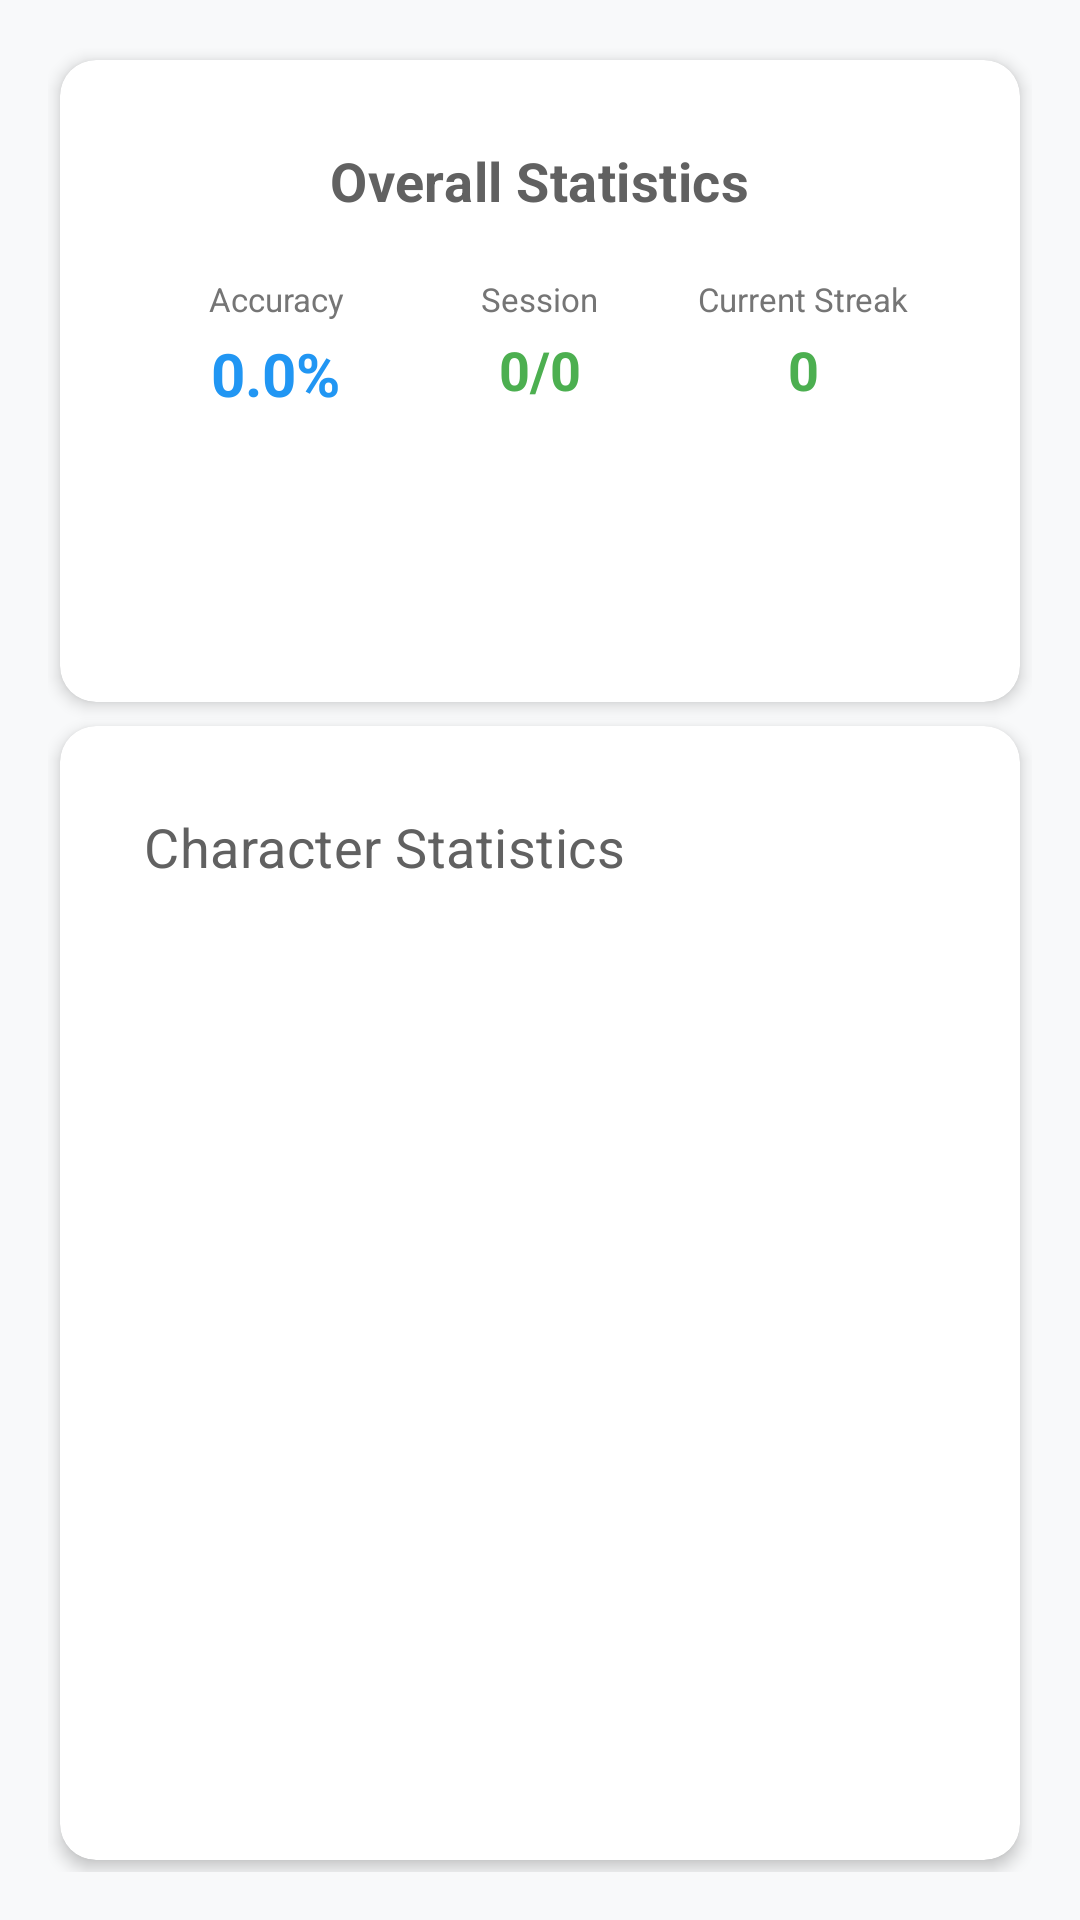

Android layout source for this screen:
<!-- AndroidManifest.xml: application theme Theme.QRSTrainer -->
<!-- res/layout/fragment_progress.xml -->
<?xml version="1.0" encoding="utf-8"?>
<LinearLayout xmlns:android="http://schemas.android.com/apk/res/android"
    xmlns:app="http://schemas.android.com/apk/res-auto"
    xmlns:tools="http://schemas.android.com/tools"
    android:layout_width="match_parent"
    android:layout_height="match_parent"
    android:background="@color/background_light"
    android:orientation="vertical"
    android:padding="16dp"
    tools:context=".ui.progress.ProgressFragment">

    
    <androidx.cardview.widget.CardView
        style="@style/Card.Modern"
        android:layout_width="match_parent"
        android:layout_height="wrap_content"
        android:layout_marginBottom="16dp">

        <LinearLayout
            android:layout_width="match_parent"
            android:layout_height="wrap_content"
            android:orientation="vertical"
            android:padding="16dp">

            <TextView
                style="@style/Text.Subtitle"
                android:layout_width="wrap_content"
                android:layout_height="wrap_content"
                android:layout_gravity="center_horizontal"
                android:layout_marginBottom="16dp"
                android:text="Overall Statistics"
                android:textSize="18sp"
                android:textStyle="bold" />

            <LinearLayout
                android:layout_width="match_parent"
                android:layout_height="wrap_content"
                android:orientation="horizontal"
                android:baselineAligned="false">

                
                <LinearLayout
                    android:layout_width="0dp"
                    android:layout_height="wrap_content"
                    android:layout_weight="1"
                    android:orientation="vertical"
                    android:gravity="center"
                    android:padding="4dp">

                    <TextView
                        android:layout_width="wrap_content"
                        android:layout_height="wrap_content"
                        android:text="Accuracy"
                        android:textColor="@color/grey_600"
                        android:textSize="11sp"
                        android:textAlignment="center"
                        android:layout_marginBottom="4dp" />

                    <TextView
                        android:id="@+id/textOverallAccuracy"
                        android:layout_width="wrap_content"
                        android:layout_height="wrap_content"
                        android:text="0.0%"
                        android:textColor="@color/primary_blue"
                        android:textSize="20sp"
                        android:textStyle="bold" />

                </LinearLayout>

                
                <LinearLayout
                    android:layout_width="0dp"
                    android:layout_height="wrap_content"
                    android:layout_weight="1"
                    android:orientation="vertical"
                    android:gravity="center"
                    android:padding="4dp">

                    <TextView
                        android:layout_width="wrap_content"
                        android:layout_height="wrap_content"
                        android:text="Session"
                        android:textColor="@color/grey_600"
                        android:textSize="11sp"
                        android:textAlignment="center"
                        android:layout_marginBottom="4dp" />

                    <TextView
                        android:id="@+id/textSessionStats"
                        android:layout_width="wrap_content"
                        android:layout_height="wrap_content"
                        android:text="0/0"
                        android:textColor="@color/accent_green"
                        android:textSize="18sp"
                        android:textStyle="bold" />

                </LinearLayout>

                
                <LinearLayout
                    android:layout_width="0dp"
                    android:layout_height="wrap_content"
                    android:layout_weight="1"
                    android:orientation="vertical"
                    android:gravity="center"
                    android:padding="4dp">

                    <TextView
                        android:layout_width="wrap_content"
                        android:layout_height="wrap_content"
                        android:text="Current Streak"
                        android:textColor="@color/grey_600"
                        android:textSize="11sp"
                        android:textAlignment="center"
                        android:layout_marginBottom="4dp" />

                    <TextView
                        android:id="@+id/textCurrentStreak"
                        android:layout_width="wrap_content"
                        android:layout_height="wrap_content"
                        android:text="0"
                        android:textColor="@color/success_green"
                        android:textSize="18sp"
                        android:textStyle="bold" />

                </LinearLayout>

            </LinearLayout>

            
            <TextView
                android:id="@+id/textResponseTime"
                android:layout_width="wrap_content"
                android:layout_height="wrap_content"
                android:layout_gravity="center_horizontal"
                android:layout_marginTop="16dp"
                android:text="Average Response: 0.0 ms"
                android:textColor="@color/accent_orange"
                android:textSize="16sp"
                android:visibility="gone" />

            
            <Button
                android:id="@+id/buttonResetProgress"
                style="@style/Button.Accent"
                android:layout_width="wrap_content"
                android:layout_height="wrap_content"
                android:layout_gravity="center_horizontal"
                android:layout_marginTop="16dp"
                android:text="Reset Progress"
                android:textSize="14sp" />

        </LinearLayout>

    </androidx.cardview.widget.CardView>

    
    <androidx.cardview.widget.CardView
        style="@style/Card.Modern"
        android:layout_width="match_parent"
        android:layout_height="0dp"
        android:layout_weight="1">

        <LinearLayout
            android:layout_width="match_parent"
            android:layout_height="match_parent"
            android:orientation="vertical"
            android:padding="16dp">

            <TextView
                style="@style/Text.Subtitle"
                android:layout_width="wrap_content"
                android:layout_height="wrap_content"
                android:layout_marginBottom="16dp"
                android:text="Character Statistics"
                android:textSize="18sp" />

            <androidx.recyclerview.widget.RecyclerView
                android:id="@+id/recyclerViewStats"
                android:layout_width="match_parent"
                android:layout_height="match_parent"
                android:scrollbars="vertical"
                tools:listitem="@layout/item_character_stat" />

        </LinearLayout>

    </androidx.cardview.widget.CardView>

</LinearLayout>
<!-- res/layout/item_character_stat.xml (included above) -->
<?xml version="1.0" encoding="utf-8"?>
<androidx.cardview.widget.CardView xmlns:android="http://schemas.android.com/apk/res/android"
    xmlns:app="http://schemas.android.com/apk/res-auto"
    android:layout_width="match_parent"
    android:layout_height="wrap_content"
    android:layout_margin="4dp"
    app:cardCornerRadius="12dp"
    app:cardElevation="2dp"
    app:cardBackgroundColor="@color/card_background">

    <LinearLayout
        android:layout_width="match_parent"
        android:layout_height="wrap_content"
        android:orientation="horizontal"
        android:padding="16dp"
        android:gravity="center_vertical">

        
        <TextView
            android:id="@+id/textCharacter"
            android:layout_width="48dp"
            android:layout_height="48dp"
            android:background="@drawable/character_circle"
            android:gravity="center"
            android:text="A"
            android:textColor="@color/primary_blue"
            android:textSize="22sp"
            android:textStyle="bold" />

        
        <LinearLayout
            android:layout_width="0dp"
            android:layout_height="wrap_content"
            android:layout_marginStart="16dp"
            android:layout_weight="1"
            android:orientation="vertical">

            <TextView
                android:id="@+id/textMorsePattern"
                style="@style/Text.Body"
                android:layout_width="wrap_content"
                android:layout_height="wrap_content"
                android:fontFamily="monospace"
                android:text="·−"
                android:textSize="16sp"
                android:textStyle="bold"
                android:textColor="@color/grey_800" />

            <TextView
                android:id="@+id/textAccuracy"
                style="@style/Text.Caption"
                android:layout_width="wrap_content"
                android:layout_height="wrap_content"
                android:layout_marginTop="4dp"
                android:text="Accuracy: 85%"
                android:textSize="14sp" />

            <TextView
                android:id="@+id/textResponseTime"
                style="@style/Text.Caption"
                android:layout_width="wrap_content"
                android:layout_height="wrap_content"
                android:layout_marginTop="4dp"
                android:text="Response: 850ms"
                android:textSize="14sp"
                android:visibility="gone" />

        </LinearLayout>

        
        <LinearLayout
            android:layout_width="wrap_content"
            android:layout_height="wrap_content"
            android:orientation="vertical"
            android:gravity="end">

            <TextView
                android:id="@+id/textCorrectCount"
                style="@style/Text.Body"
                android:layout_width="wrap_content"
                android:layout_height="wrap_content"
                android:text="✓ 12"
                android:textColor="@color/success_green"
                android:textSize="16sp"
                android:textStyle="bold" />

            <TextView
                android:id="@+id/textIncorrectCount"
                style="@style/Text.Body"
                android:layout_width="wrap_content"
                android:layout_height="wrap_content"
                android:layout_marginTop="4dp"
                android:text="✗ 3"
                android:textColor="@color/error_red"
                android:textSize="16sp"
                android:textStyle="bold" />

        </LinearLayout>

    </LinearLayout>

</androidx.cardview.widget.CardView>
<!-- resources referenced by this layout -->
<resources>
  <color name="accent_green">#4CAF50</color>
  <color name="accent_orange">#FF9800</color>
  <color name="background_light">#F8F9FA</color>
  <color name="card_background">#FFFFFF</color>
  <color name="error_red">#F44336</color>
  <color name="grey_600">#757575</color>
  <color name="grey_800">#424242</color>
  <color name="primary_blue">#2196F3</color>
  <color name="success_green">#4CAF50</color>
  <!-- drawable character_circle (drawable) -->
  <?xml version="1.0" encoding="utf-8"?>
  <shape xmlns:android="http://schemas.android.com/apk/res/android"
      android:shape="oval">
      <solid android:color="#E3F2FD" />
      <stroke
          android:width="2dp"
          android:color="#2196F3" />
  </shape>
  <style name="Button.Accent" parent="ModernButton">
          <item name="backgroundTint">@color/button_accent</item>
          <item name="android:textColor">@color/white</item>
      </style>
  <style name="Card.Modern" parent="Widget.MaterialComponents.CardView">
          <item name="cardCornerRadius">12dp</item>
          <item name="cardElevation">3dp</item>
          <item name="cardBackgroundColor">@color/card_background</item>
          <item name="android:layout_margin">4dp</item>
          <item name="contentPadding">12dp</item>
      </style>
  <style name="Text.Body" parent="TextAppearance.MaterialComponents.Body1">
          <item name="android:textColor">@color/grey_800</item>
      </style>
  <style name="Text.Caption" parent="TextAppearance.MaterialComponents.Caption">
          <item name="android:textColor">@color/grey_600</item>
      </style>
  <style name="Text.Subtitle" parent="TextAppearance.MaterialComponents.Subtitle1">
          <item name="android:textColor">@color/grey_700</item>
      </style>
  <style name="ModernButton" parent="Widget.MaterialComponents.Button">
          <item name="android:textColor">@color/white</item>
          <item name="backgroundTint">@color/button_primary</item>
          <item name="cornerRadius">12dp</item>
          <item name="android:elevation">3dp</item>
          <item name="android:stateListAnimator">@null</item>
          <item name="rippleColor">@color/button_primary_pressed</item>
      </style>
  <color name="button_accent">#FF9800</color>
  <color name="white">#FFFFFF</color>
  <color name="grey_700">#616161</color>
  <color name="primary_blue_dark">#1976D2</color>
  <color name="secondary_purple">#9C27B0</color>
  <color name="secondary_purple_dark">#7B1FA2</color>
  <color name="surface_light">#FFFFFF</color>
  <color name="grey_900">#212121</color>
  <style name="ModernTextView" parent="Widget.AppCompat.TextView">
          <item name="android:textColor">@color/grey_800</item>
          <item name="android:fontFamily">sans-serif</item>
      </style>
  <style name="ShapeAppearance.App.SmallComponent" parent="ShapeAppearance.MaterialComponents.SmallComponent">
          <item name="cornerFamily">rounded</item>
          <item name="cornerSize">8dp</item>
      </style>
  <style name="ShapeAppearance.App.MediumComponent" parent="ShapeAppearance.MaterialComponents.MediumComponent">
          <item name="cornerFamily">rounded</item>
          <item name="cornerSize">12dp</item>
      </style>
  <style name="ShapeAppearance.App.LargeComponent" parent="ShapeAppearance.MaterialComponents.LargeComponent">
          <item name="cornerFamily">rounded</item>
          <item name="cornerSize">16dp</item>
      </style>
  <color name="button_primary">#2196F3</color>
  <color name="button_primary_pressed">#1976D2</color>
</resources>
